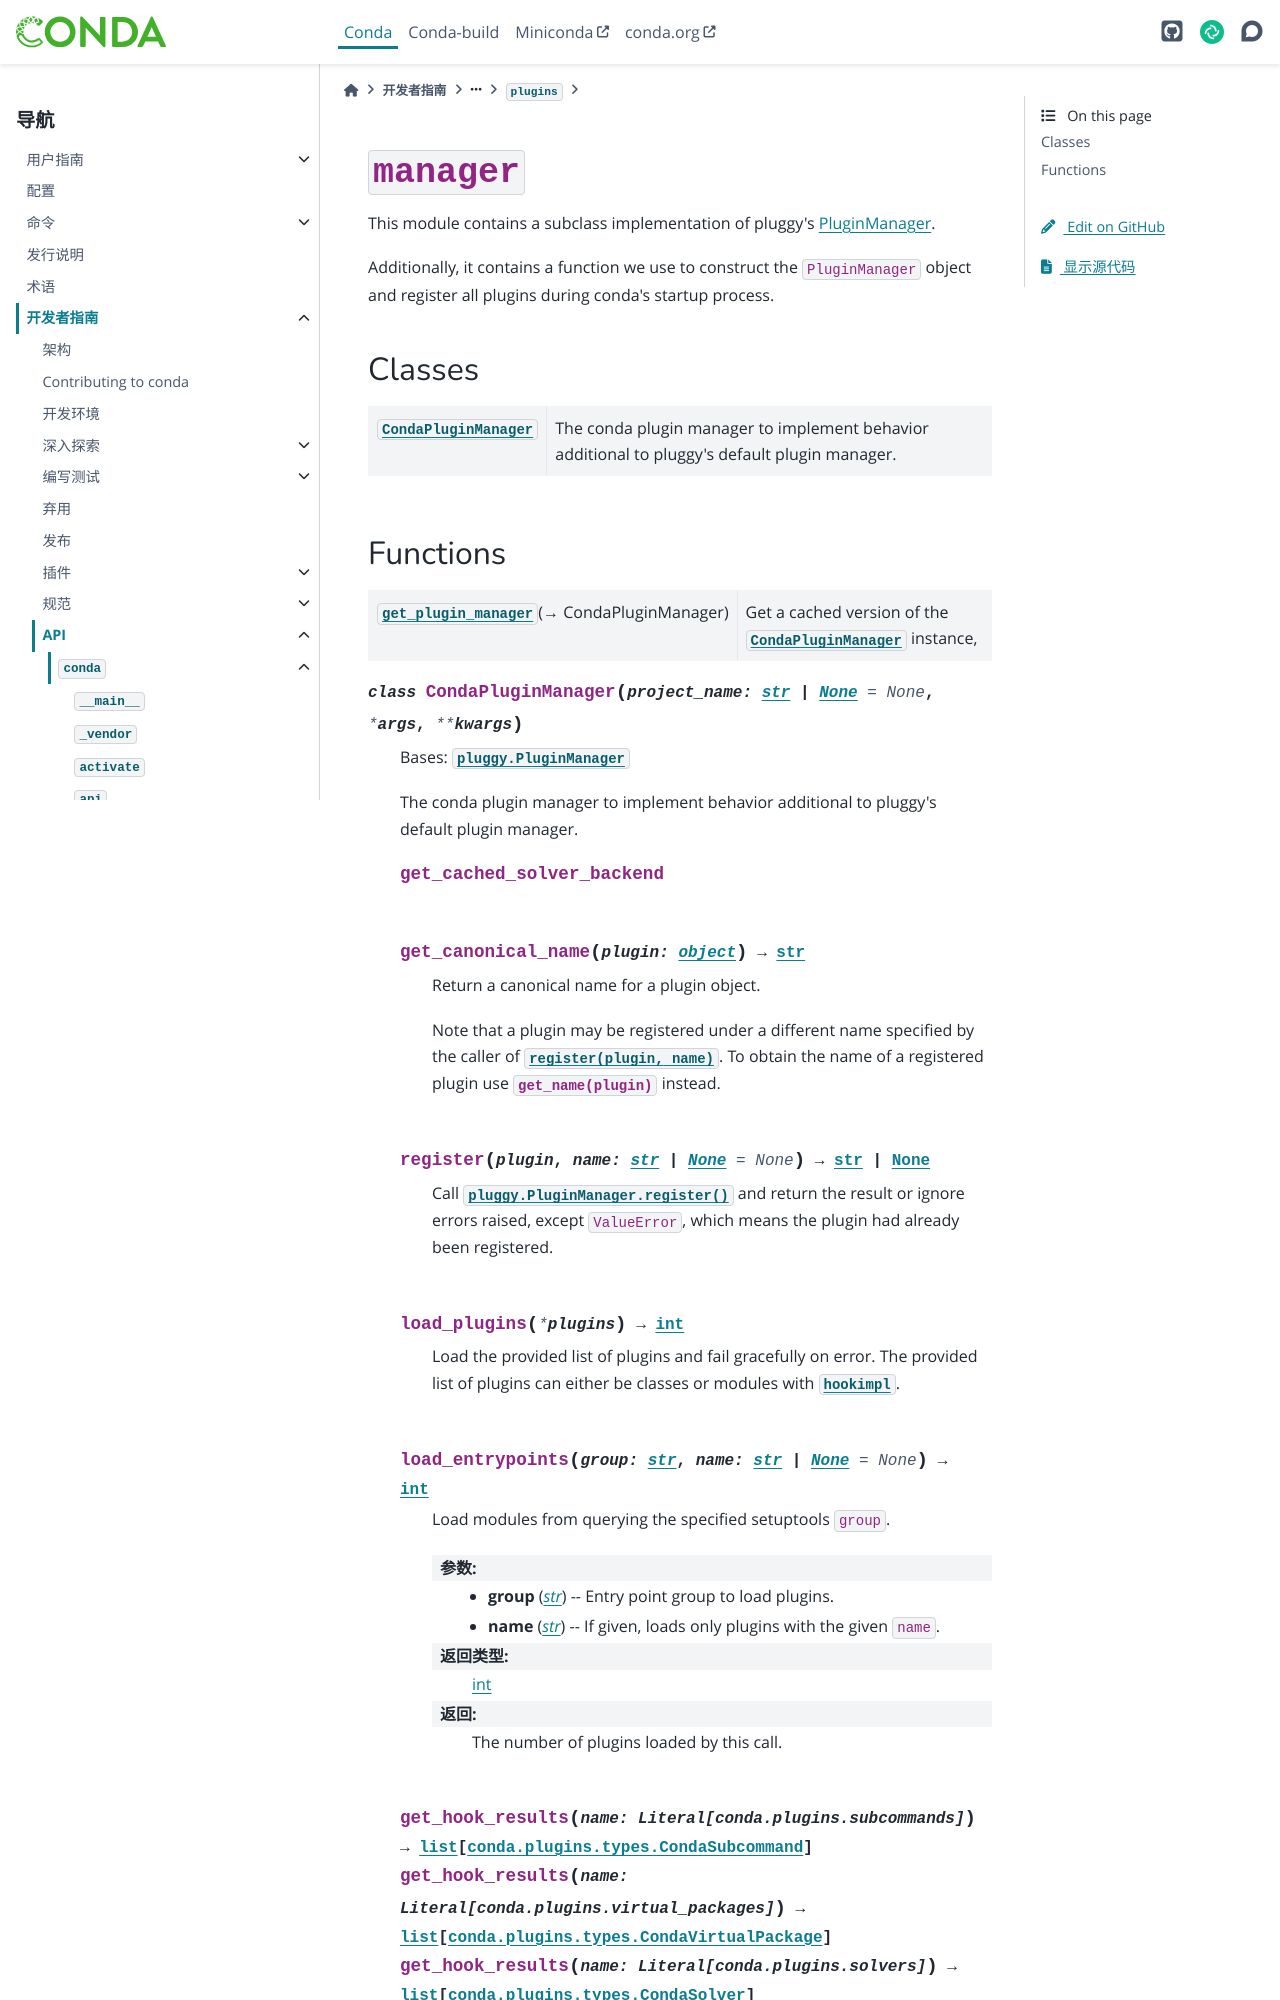

repository: hellowac/conda-zh-cn · page: dev-guide/api/conda/plugins/manager/index.html · generator: sphinx

:py:mod:`manager`
=================

.. py:module:: conda.plugins.manager

.. autoapi-nested-parse::

   This module contains a subclass implementation of pluggy's
   `PluginManager <https://pluggy.readthedocs.io/en/stable/api_reference.html#pluggy.PluginManager>`_.

   Additionally, it contains a function we use to construct the ``PluginManager`` object and
   register all plugins during conda's startup process.



Classes
-------

.. autoapisummary::

   conda.plugins.manager.CondaPluginManager
